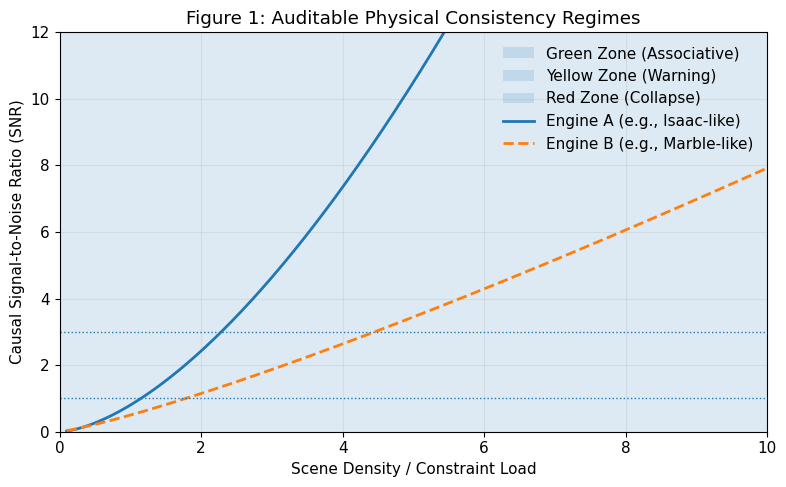

Write the Python code that produced this figure.
#!/usr/bin/env python3
"""
ICRA Figure 1 Generator
SIPA v1.0

Generates the Green / Yellow / Red audit visualization
with dual-engine placeholder curves.

Outputs:
    - figure_1_audit.png
    - figure_1_audit.pdf
"""

import os
import numpy as np
import matplotlib.pyplot as plt


def generate_placeholder_curves(x):
    """
    Create representative placeholder curves.
    These are NOT real engine data.
    """

    # Isaac-like: steeper instability
    isaac = 0.8 * x**1.6

    # Marble-like: more stable regime
    marble = 0.5 * x**1.2

    return isaac, marble


def create_figure(save_dir="outputs"):
    os.makedirs(save_dir, exist_ok=True)

    # -------------------------
    # Domain
    # -------------------------
    x = np.linspace(0.1, 10, 400)
    isaac, marble = generate_placeholder_curves(x)

    # -------------------------
    # Figure setup (ICRA style)
    # -------------------------
    plt.figure(figsize=(8, 5))
    plt.rcParams["font.family"] = "DejaVu Sans"
    plt.rcParams["font.size"] = 11

    # -------------------------
    # Zones
    # -------------------------
    plt.axhspan(0, 1, alpha=0.15, label="Green Zone (Associative)")
    plt.axhspan(1, 3, alpha=0.15, label="Yellow Zone (Warning)")
    plt.axhspan(3, 12, alpha=0.15, label="Red Zone (Collapse)")

    # -------------------------
    # Curves
    # -------------------------
    plt.plot(x, isaac, linewidth=2, label="Engine A (e.g., Isaac-like)")
    plt.plot(x, marble, linewidth=2, linestyle="--",
             label="Engine B (e.g., Marble-like)")

    # Threshold lines
    plt.axhline(1.0, linestyle=":", linewidth=1)
    plt.axhline(3.0, linestyle=":", linewidth=1)

    # -------------------------
    # Labels
    # -------------------------
    plt.xlabel("Scene Density / Constraint Load")
    plt.ylabel("Causal Signal-to-Noise Ratio (SNR)")
    plt.title("Figure 1: Auditable Physical Consistency Regimes")

    plt.xlim(0, 10)
    plt.ylim(0, 12)

    plt.legend(frameon=False)
    plt.grid(alpha=0.25)

    plt.tight_layout()

    # -------------------------
    # Export
    # -------------------------
    png_path = os.path.join(save_dir, "figure_1_audit.png")
    pdf_path = os.path.join(save_dir, "figure_1_audit.pdf")

    plt.savefig(png_path, dpi=300)
    plt.savefig(pdf_path)
    plt.close()

    print(f"[SIPA] Figure saved:")
    print(f"  PNG: {png_path}")
    print(f"  PDF: {pdf_path}")


if __name__ == "__main__":
    create_figure()
